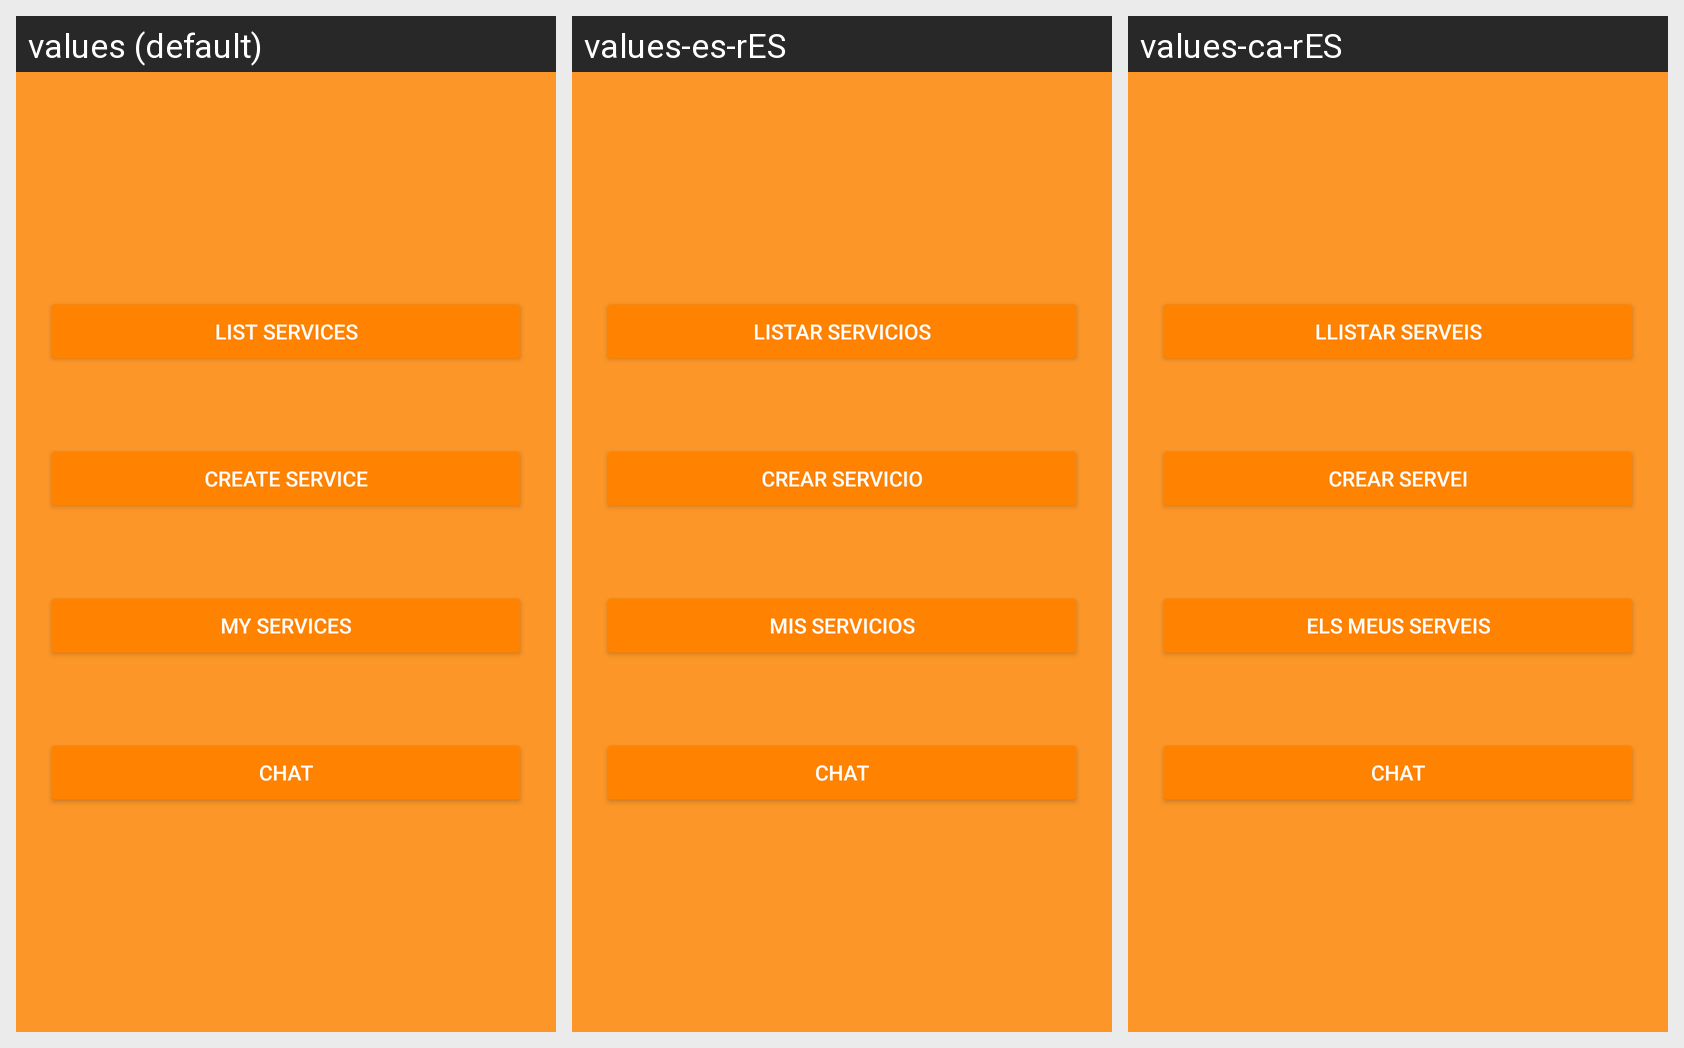

The same Android screen rendered under several of its app's locales, left to right. List the strings drawn on it with the default value and each locale's translation.
Android screen res/layout/fragment_main_menu_volunteer.xml rendered under 3 locales, left to right: values (default), values-es-rES, values-ca-rES. Device: Nexus 5 (rendered at 1080×1920; each locale shown at half size, 540×960, under a caption strip naming it); theme AppTheme.Dark.
Strings drawn on this screen, with the default value and each locale's value (text and hints the layout hard-codes, and strings that could not be matched under every locale, appear in the picture but are not listed):

listar_servicios
  values: List Services
  values-es-rES: Listar Servicios
  values-ca-rES: Llistar Serveis

crear_servicio
  values: Create Service
  values-es-rES: Crear Servicio
  values-ca-rES: Crear Servei

mis_servicios
  values: My services
  values-es-rES: Mis servicios
  values-ca-rES: Els meus serveis

chat
  values: Chat
  values-es-rES: Chat
  values-ca-rES: Chat
